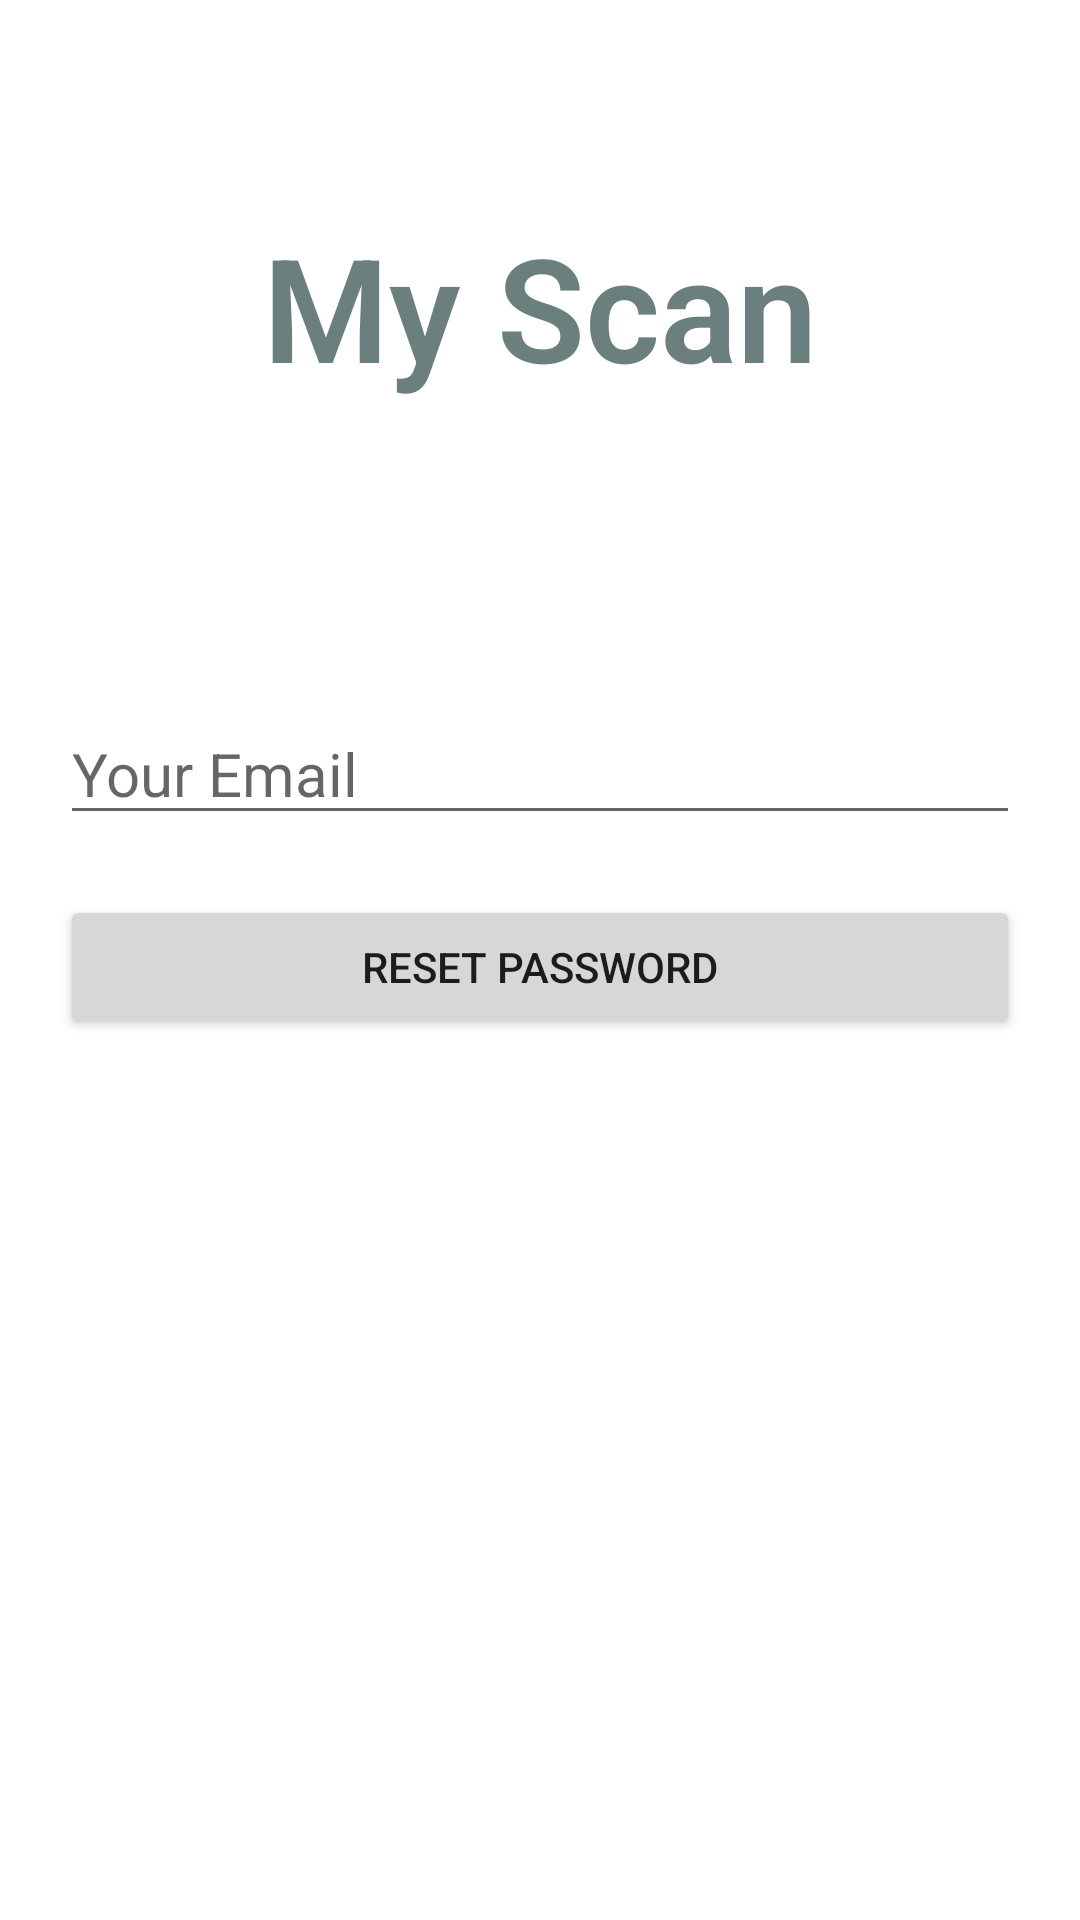

Produce the Android XML layout that renders to this screen, including the resource entries it uses.
<!-- AndroidManifest.xml: application theme Theme.ProjectLast -->
<!-- res/layout/activity_forgot_password1.xml -->
<?xml version="1.0" encoding="utf-8"?>
<LinearLayout xmlns:android="http://schemas.android.com/apk/res/android"
    xmlns:app="http://schemas.android.com/apk/res-auto"
    xmlns:tools="http://schemas.android.com/tools"
    android:layout_width="match_parent"
    android:layout_height="match_parent"
    tools:context=".ForgotPassword"
    android:orientation="vertical"
    android:padding="20dp">
    <TextView
        android:id="@+id/banner"
        android:layout_width="wrap_content"
        android:layout_height="wrap_content"
        android:fontFamily="sans-serif-light"
        android:layout_gravity="center"
        android:text="My Scan"
        android:layout_marginTop="50dp"
        android:textColor="#6B807E"
        android:textSize="48sp"
        android:textStyle="bold"
        />

    <EditText
        android:id="@+id/email"
        android:layout_marginTop="100dp"
        android:layout_width="match_parent"
        android:textSize="20dp"
        android:layout_height="wrap_content"
        android:hint="Your Email"/>

    <Button
        android:id="@+id/resetpassword"
        android:layout_marginTop="20dp"
        android:layout_width="match_parent"
        android:layout_height="wrap_content"
        android:text="Reset Password" />
    <ProgressBar
        android:layout_width="wrap_content"
        android:layout_height="wrap_content"
        android:id="@+id/progressBar"
        android:visibility="gone"
        android:layout_gravity="center"
        style="?android:attr/progressBarStyleLarge"
        />


</LinearLayout>
<!-- resources referenced by this layout -->
<resources>
  <style name="Theme.ProjectLast" parent="Theme.MaterialComponents.DayNight.NoActionBar">
          
          <item name="colorPrimary">#00BCD4</item>
          <item name="colorPrimaryVariant">#00BCD4</item>
          <item name="colorOnPrimary">@color/white</item>
          
          <item name="colorSecondary">@color/teal_200</item>
          <item name="colorSecondaryVariant">@color/teal_700</item>
          <item name="colorOnSecondary">@color/black</item>
          
          <item name="android:statusBarColor" tools:targetApi="l">?attr/colorPrimaryVariant</item>
          
      </style>
  <color name="white">#FFFFFFFF</color>
  <color name="teal_200">#FF03DAC5</color>
  <color name="teal_700">#FF018786</color>
  <color name="black">#FF000000</color>
</resources>
